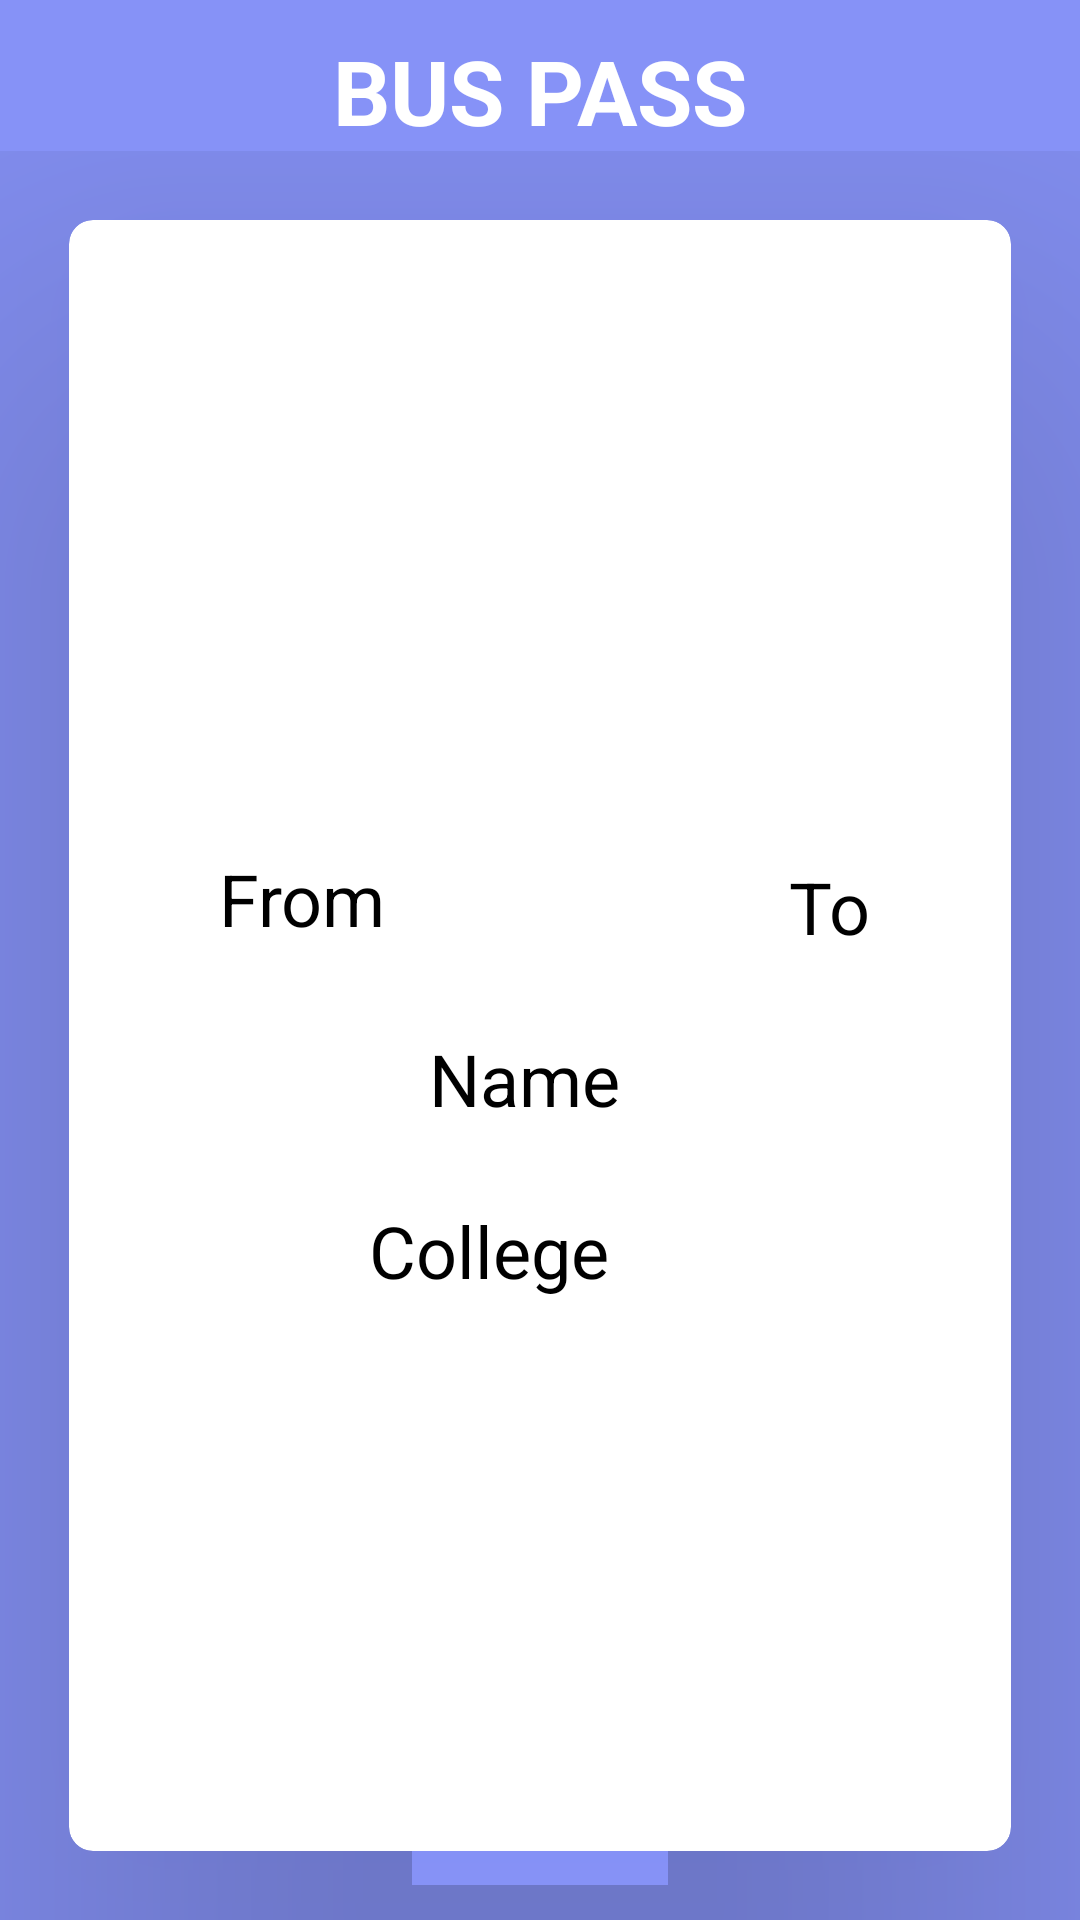

Here is an Android app screen rendered from its layout file. Give the layout XML and the strings, colors and styles it references.
<!-- AndroidManifest.xml: application theme Theme.BusPassApplication -->
<!-- res/layout/activity_current_pass.xml -->
<?xml version="1.0" encoding="utf-8"?>
<RelativeLayout xmlns:android="http://schemas.android.com/apk/res/android"
    xmlns:app="http://schemas.android.com/apk/res-auto"
    xmlns:tools="http://schemas.android.com/tools"
    android:layout_width="match_parent"
    android:layout_height="match_parent"
    android:background="@drawable/gen_back"
    tools:context=".currentPassActivity">

    <TextView
        android:id="@+id/title"
        android:layout_width="wrap_content"
        android:layout_height="wrap_content"
        android:text="BUS PASS"
        android:layout_centerHorizontal="true"
        android:textStyle="bold"
        android:textSize="30dp"
        android:textColor="@color/white"
        android:layout_marginTop="10dp"/>

    <GridLayout
        android:layout_width="match_parent"
        android:layout_height="700dp"
        android:layout_below="@id/title"
        android:layout_marginTop="0dp"
        android:columnCount="2"
        android:rowCount="3">

        <androidx.cardview.widget.CardView
            android:layout_width="wrap_content"
            android:layout_height="wrap_content"
            android:layout_row="0"
            android:layout_rowWeight="1"
            android:layout_column="0"
            android:layout_columnWeight="1"
            android:layout_gravity="fill"
            android:layout_margin="23dp"
            app:cardCornerRadius="8dp"
            app:cardElevation="100dp">

            <LinearLayout
                android:layout_width="match_parent"
                android:layout_height="match_parent"
                android:layout_gravity="center_vertical|center_horizontal"

                android:orientation="vertical">

                <ImageView
                    android:id="@+id/imageView2"
                    android:layout_width="130dp"
                    android:layout_height="130dp"
                    android:layout_centerHorizontal="true"
                    android:layout_marginTop="50dp"
                    android:background="@drawable/lavender_border"
                    android:layout_marginLeft="120dp"

                    android:scaleType="fitXY" />

                <TextView
                    android:id="@+id/textView13"
                    android:layout_width="wrap_content"
                    android:layout_height="wrap_content"
                    android:layout_marginTop="30dp"
                    android:layout_marginLeft="50dp"
                    android:textColor="#000000"
                    android:text="From"

                    android:textSize="24sp" />
                <TextView
                    android:id="@+id/textView14"
                    android:layout_width="100dp"
                    android:layout_height="wrap_content"
                    android:layout_marginTop="-30dp"
                    android:layout_marginLeft="240dp"
                    android:textColor="#000000"
                    android:text="To"
                    android:textSize="24sp"

                    />
                <TextView
                    android:id="@+id/name"
                    android:layout_width="match_parent"
                    android:layout_height="wrap_content"
                    android:layout_centerHorizontal="true"
                    android:layout_marginLeft="120dp"
                    android:layout_marginTop="25dp"
                    android:textColor="#000000"

                    android:text="Name"
                    android:textSize="24sp" />
                <TextView
                    android:id="@+id/textView11"
                    android:layout_width="match_parent"
                    android:layout_height="wrap_content"
                    android:layout_marginStart="100dp"
                    android:layout_marginTop="25dp"
                    android:textColor="#000000"
                    android:text="College"

                    android:textSize="24sp" />


            </LinearLayout>

        </androidx.cardview.widget.CardView>

    </GridLayout>

</RelativeLayout>
<!-- resources referenced by this layout -->
<resources>
  <!-- drawable gen_back: png bitmap (drawable, 17556 bytes) -->
  <style name="Theme.BusPassApplication" parent="Theme.MaterialComponents.DayNight.NoActionBar">
          
          <item name="colorPrimary">@color/lavender</item>
          <item name="colorPrimaryVariant">@color/white</item>
          <item name="colorOnPrimary">@color/white</item>
          
          <item name="colorSecondary">@color/teal_200</item>
          <item name="colorSecondaryVariant">@color/teal_700</item>
          <item name="colorOnSecondary">@color/black</item>
          
          <item name="android:statusBarColor">?attr/colorPrimaryVariant</item>
          
      </style>
  <!-- not gathered from this repository: default colours our renderer supplied (Android Studio template values) -->
  <color name="teal_200">#FF03DAC5</color>
  <color name="teal_700">#FF018786</color>
  <color name="black">#FF000000</color>
  <color name="white">#FFFFFFFF</color>
</resources>
